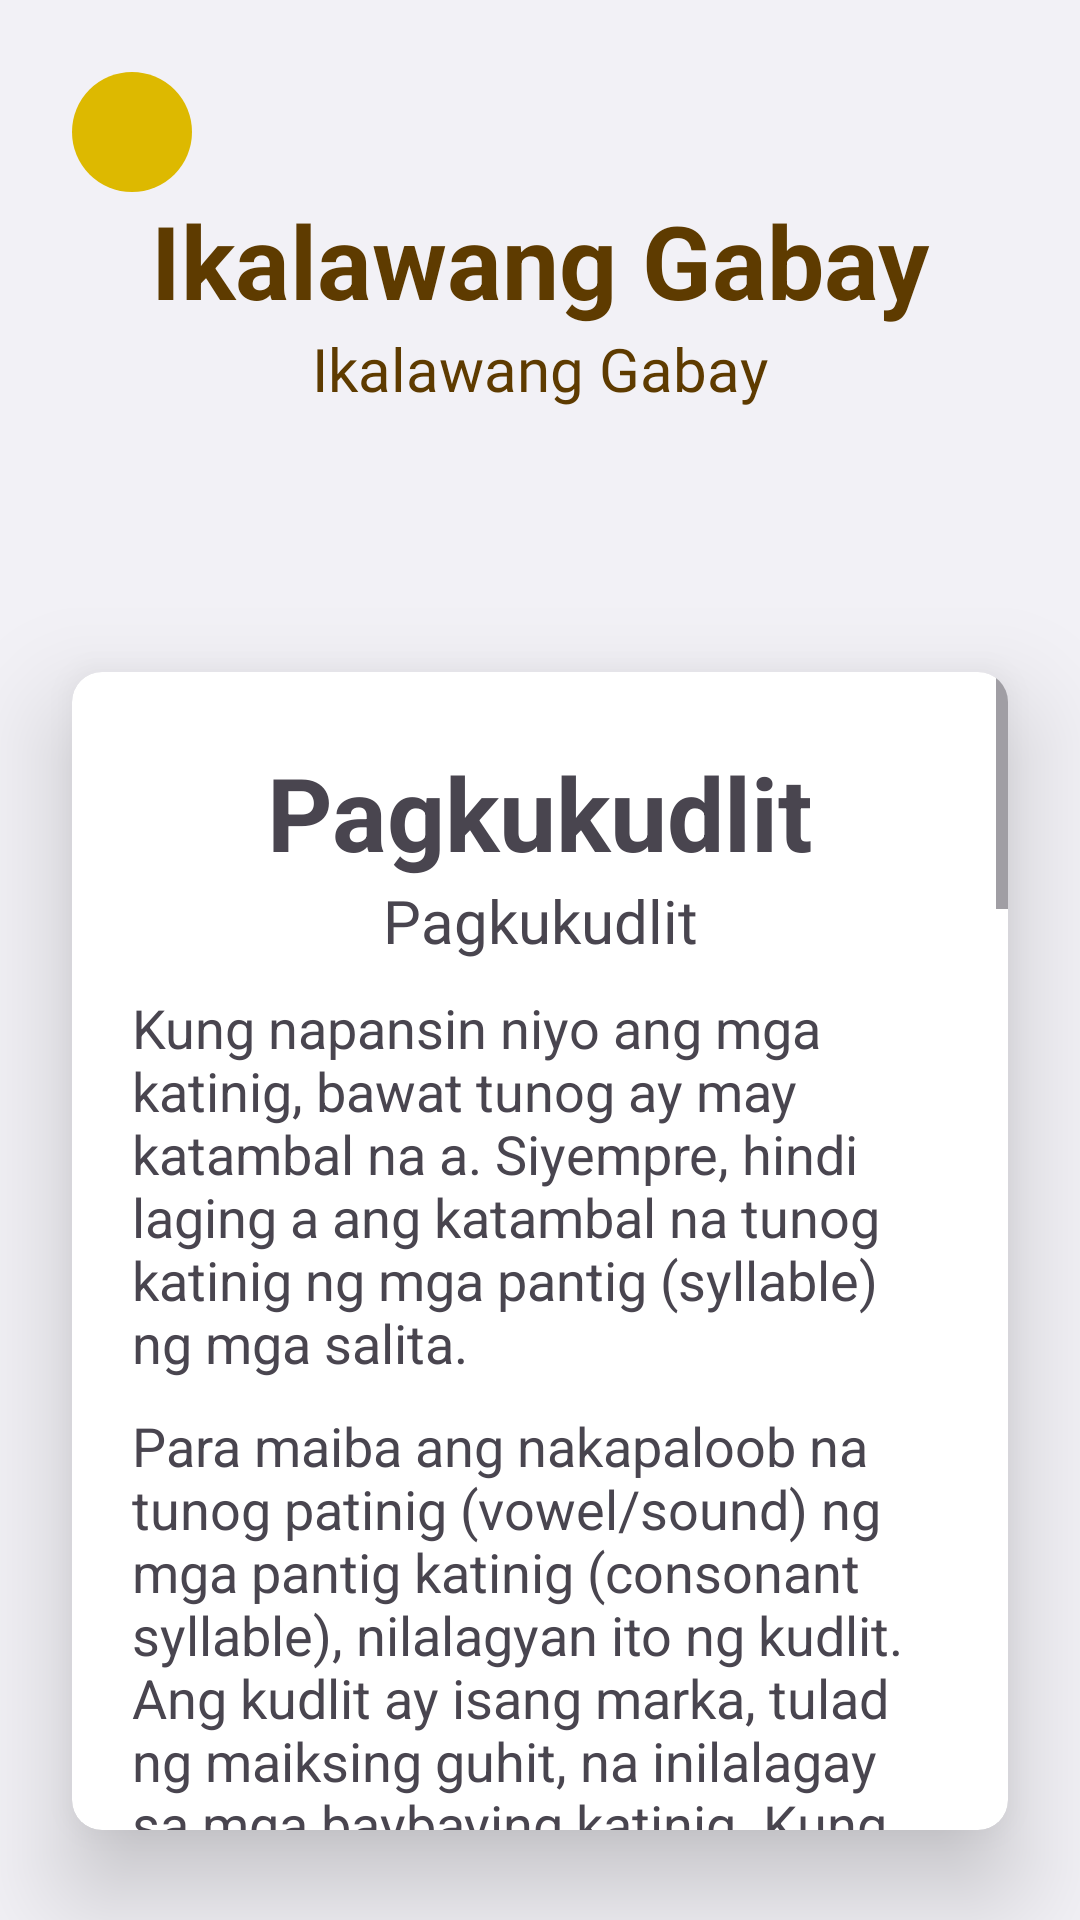

Android layout source for this screen:
<!-- AndroidManifest.xml: application theme Theme.BaybayinQuizApp -->
<!-- res/layout/activity_lesson_two.xml -->
<?xml version="1.0" encoding="utf-8"?>
<androidx.constraintlayout.widget.ConstraintLayout xmlns:android="http://schemas.android.com/apk/res/android"
    xmlns:app="http://schemas.android.com/apk/res-auto"
    xmlns:tools="http://schemas.android.com/tools"
    android:id="@+id/main"
    android:layout_width="match_parent"
    android:layout_height="match_parent"
    tools:context=".Activities.LessonTwo"
    android:background="@color/bg_100"
    android:fitsSystemWindows="true">

    <LinearLayout
        android:layout_width="match_parent"
        android:layout_height="match_parent"
        android:orientation="vertical"
        tools:layout_editor_absoluteX="0dp"
        tools:layout_editor_absoluteY="0dp">

        <androidx.constraintlayout.widget.ConstraintLayout
            android:layout_width="match_parent"
            android:layout_height="200dp">

            <ImageView
                android:id="@+id/imageView11"
                android:layout_width="match_parent"
                android:layout_height="match_parent"
                android:scaleType="centerCrop"
                android:src="@drawable/oldbackground" />

            <androidx.constraintlayout.widget.ConstraintLayout
                android:id="@+id/lessonBackBtn"
                android:layout_width="40dp"
                android:layout_height="40dp"
                android:layout_marginStart="24dp"
                android:layout_marginTop="24dp"
                android:background="@drawable/round_back_oval"
                app:layout_constraintStart_toStartOf="parent"
                app:layout_constraintTop_toTopOf="parent">

                <ImageView
                    android:id="@+id/imageView3"
                    android:layout_width="wrap_content"
                    android:layout_height="wrap_content"
                    android:layout_marginEnd="5dp"
                    android:rotationY="180"
                    app:layout_constraintBottom_toBottomOf="parent"
                    app:layout_constraintEnd_toEndOf="parent"
                    app:layout_constraintStart_toStartOf="parent"
                    app:layout_constraintTop_toTopOf="parent"
                    app:srcCompat="@drawable/arrow" />
            </androidx.constraintlayout.widget.ConstraintLayout>

            <LinearLayout
                android:layout_width="wrap_content"
                android:layout_height="wrap_content"
                android:gravity="center"
                android:orientation="vertical"
                app:layout_constraintBottom_toBottomOf="parent"
                app:layout_constraintEnd_toEndOf="parent"
                app:layout_constraintStart_toStartOf="@+id/imageView11"
                app:layout_constraintTop_toTopOf="parent">

                <TextView
                    android:id="@+id/textView9"
                    android:layout_width="wrap_content"
                    android:layout_height="wrap_content"
                    android:text="Ikalawang Gabay"
                    android:textColor="@color/accent_200"
                    android:textSize="34sp"
                    android:textStyle="bold"
                    app:layout_constraintBottom_toBottomOf="@+id/imageView11"
                    app:layout_constraintEnd_toEndOf="@+id/imageView11"
                    app:layout_constraintStart_toStartOf="parent"
                    app:layout_constraintTop_toTopOf="parent" />

                <TextView
                    android:id="@+id/textView8"
                    android:layout_width="wrap_content"
                    android:layout_height="wrap_content"
                    android:fontFamily="@font/matatas_baybayin"
                    android:text="Ikalawang Gabay"
                    android:textColor="@color/accent_200"
                    android:textSize="20sp"
                    app:layout_constraintEnd_toEndOf="@+id/imageView11"
                    app:layout_constraintStart_toStartOf="@+id/imageView11"
                    app:layout_constraintTop_toBottomOf="@+id/textView9" />
            </LinearLayout>

        </androidx.constraintlayout.widget.ConstraintLayout>

        <androidx.cardview.widget.CardView
            android:layout_width="match_parent"
            android:layout_height="wrap_content"
            android:layout_marginStart="24dp"
            android:layout_marginTop="24dp"
            android:layout_marginEnd="24dp"
            android:layout_marginBottom="30dp"
            app:cardCornerRadius="10dp"
            app:cardElevation="20dp">

            <ScrollView
                android:layout_width="match_parent"
                android:layout_height="match_parent">

                <LinearLayout
                    android:layout_width="match_parent"
                    android:layout_height="wrap_content"
                    android:orientation="vertical">

                    <TextView
                        android:layout_width="match_parent"
                        android:layout_height="wrap_content"
                        android:textAlignment="center"
                        android:layout_marginTop="24dp"
                        android:text="Pagkukudlit"
                        android:textSize="34sp"
                        android:textStyle="bold"/>

                    <TextView
                        android:layout_width="match_parent"
                        android:layout_height="wrap_content"
                        android:textAlignment="center"
                        android:fontFamily="@font/matatas_baybayin"
                        android:text="Pagkukudlit"
                        android:textSize="20sp" />
                    <TextView
                        android:layout_width="wrap_content"
                        android:layout_height="wrap_content"
                        android:layout_marginStart="20dp"
                        android:layout_marginTop="10dp"
                        android:layout_marginEnd="20dp"
                        android:text="@string/lesson_two_1"
                        android:textSize="18sp" />
                    <TextView
                        android:layout_width="wrap_content"
                        android:layout_height="wrap_content"
                        android:layout_marginStart="20dp"
                        android:layout_marginTop="10dp"
                        android:layout_marginEnd="20dp"
                        android:text="@string/lesson_two_2"
                        android:textSize="18sp" />
                    <ImageView
                        android:layout_width="match_parent"
                        android:layout_height="150dp"
                        android:src="@drawable/babebibobu"
                        android:scaleType="fitXY"
                        android:layout_marginStart="20dp"
                        android:layout_marginEnd="20dp"
                        android:layout_marginTop="10dp"/>
                    <TextView
                        android:layout_width="wrap_content"
                        android:layout_height="wrap_content"
                        android:layout_marginStart="20dp"
                        android:layout_marginTop="10dp"
                        android:layout_marginEnd="20dp"
                        android:text="@string/lesson_two_3"
                        android:textSize="18sp" />
                    <ImageView
                        android:layout_width="match_parent"
                        android:layout_height="150dp"
                        android:src="@drawable/batabatibato"
                        android:scaleType="fitXY"
                        android:layout_marginStart="20dp"
                        android:layout_marginEnd="20dp"
                        android:layout_marginTop="10dp"/>
                    <TextView
                        android:layout_width="wrap_content"
                        android:layout_height="wrap_content"
                        android:layout_marginStart="20dp"
                        android:layout_marginTop="10dp"
                        android:layout_marginEnd="20dp"
                        android:text="@string/lesson_two_4"
                        android:textSize="18sp" />
                    <TextView
                        android:layout_width="wrap_content"
                        android:layout_height="wrap_content"
                        android:layout_marginStart="20dp"
                        android:layout_marginTop="10dp"
                        android:layout_marginEnd="20dp"
                        android:text="@string/lesson_two_5"
                        android:textSize="18sp" />
                    <ImageView
                        android:layout_width="match_parent"
                        android:layout_height="150dp"
                        android:src="@drawable/bayanibayan"
                        android:scaleType="fitXY"
                        android:layout_marginStart="20dp"
                        android:layout_marginEnd="20dp"
                        android:layout_marginTop="10dp"/>
                    <TextView
                        android:layout_width="wrap_content"
                        android:layout_height="wrap_content"
                        android:layout_marginStart="20dp"
                        android:layout_marginTop="10dp"
                        android:text="Pamudpod o Krus Kudlit?"
                        android:textSize="24sp"
                        android:textStyle="bold" />
                    <TextView
                        android:layout_width="wrap_content"
                        android:layout_height="wrap_content"
                        android:layout_marginStart="20dp"
                        android:layout_marginTop="10dp"
                        android:layout_marginEnd="20dp"
                        android:text="@string/lesson_two_6"
                        android:textSize="18sp" />

                    <ImageView
                        android:layout_width="match_parent"
                        android:layout_height="50dp"
                        android:layout_marginStart="20dp"
                        android:layout_marginTop="10dp"
                        android:layout_marginEnd="20dp"
                        android:scaleType="centerInside"
                        android:src="@drawable/kruskudlit" />
                    <TextView
                        android:layout_width="wrap_content"
                        android:layout_height="wrap_content"
                        android:layout_marginStart="20dp"
                        android:layout_marginTop="10dp"
                        android:layout_marginEnd="20dp"
                        android:text="@string/lesson_two_7"
                        android:textSize="18sp" />
                    <ImageView
                        android:layout_width="match_parent"
                        android:layout_height="100dp"
                        android:layout_marginStart="20dp"
                        android:layout_marginTop="10dp"
                        android:layout_marginEnd="20dp"
                        android:layout_marginBottom="20dp"
                        android:scaleType="centerInside"
                        android:src="@drawable/kruskudlitbabebi" />


                </LinearLayout>
            </ScrollView>
        </androidx.cardview.widget.CardView>

    </LinearLayout>

</androidx.constraintlayout.widget.ConstraintLayout>
<!-- resources referenced by this layout -->
<resources>
  <color name="accent_200">#5e3b00</color>
  <color name="bg_100">#f2f1f6</color>
  <!-- drawable babebibobu: jpeg bitmap (drawable, 37705 bytes) -->
  <!-- drawable batabatibato: jpeg bitmap (drawable, 35122 bytes) -->
  <!-- drawable bayanibayan: jpeg bitmap (drawable, 36167 bytes) -->
  <!-- drawable kruskudlit: jpeg bitmap (drawable, 13754 bytes) -->
  <!-- drawable kruskudlitbabebi: jpeg bitmap (drawable, 20490 bytes) -->
  <!-- drawable round_back_oval (drawable) -->
  <?xml version="1.0" encoding="utf-8"?>
  <shape xmlns:android="http://schemas.android.com/apk/res/android"
      android:shape="oval">
  
      <solid android:color="@color/primary_200"/>
  
  </shape>
  <string name="lesson_two_1">
          Kung napansin niyo ang mga katinig, bawat tunog ay may katambal na a. Siyempre, hindi laging a ang katambal na tunog katinig ng mga pantig (syllable) ng mga salita.
      </string>
  <string name="lesson_two_2">
          Para maiba ang nakapaloob na tunog patinig (vowel/sound) ng mga pantig katinig (consonant syllable), nilalagyan ito ng "kudlit". Ang kudlit ay isang marka,
          tulad ng maiksing guhit, na inilalagay sa mga baybaying katinig. Kung ilalagay sa taas at nakalapat sa gitna  ng titik, ang nalapaloob na patinig ay nagiging e/i.
          Kung ilalagay naman sa ibaba at nakalapat parin sa gitna ng titik, ang nakapaloob na patinig ay nagiging o/u.
      </string>
  <string name="lesson_two_3">
          Mapapansin ang paggamit ng kudlit sa mga halimbawang sumusunod:
      </string>
  <string name="lesson_two_4">
          Ang "pamudpod" ay nilalagay sa mga titik katinig lamag para maalis ang nakapaloob na tunog patinig at maiwan ang tunog katinig. Mukha itong malaking kuwit na inilalagay sa gawing kanan sa ibaba ng titik.
      </string>
  <string name="lesson_two_5">
          Makikita ang paggamit ng pamudpod sa mga halimbawang sumusunod:
      </string>
  <string name="lesson_two_6">
          Isa pang paraan ng pag-alis ng tunog patinig ay ang paggamit ng "krus kudlit" sa halip na pamudpod.
      </string>
  <string name="lesson_two_7">
          Bago ilathala ang isa pang bersiyon ng Doctrina Christiana, iminungkahi ni Padre Francisco Lopez noong 1620 ang paggamit ng krus kudlit sa bahagi na nakasulat sa
          baybayin dahil nahihirapan silang isulat ang panalangin sa katutubong wika at sulat. Kung ang krus kudlit ang gagamitin, ilagay ito sa gitnang ibaba ng mga titik.
      </string>
  <style name="Theme.BaybayinQuizApp" parent="Theme.Material3.DayNight.NoActionBar">
          
  
          <item name="colorPrimary">@color/purple_500</item>
          <item name="colorPrimaryVariant">@color/purple_700</item>
          <item name="colorOnPrimary">@color/white</item>
  
          <item name="colorSecondary">@color/teal_200</item>
          <item name="colorSecondaryVariant">@color/teal_700</item>
          <item name="colorOnSecondary">@color/black</item>
  
  
          <item name="android:statusBarColor" tools:targetApi="1">@color/black</item>
          
      </style>
  <color name="primary_200">#ddb900</color>
  <color name="purple_500">#FF6200EE</color>
  <color name="purple_700">#FF3700B3</color>
  <color name="white">#FFFFFFFF</color>
  <color name="teal_200">#FF03DAC5</color>
  <color name="teal_700">#FF018786</color>
  <color name="black">#FF000000</color>
</resources>
